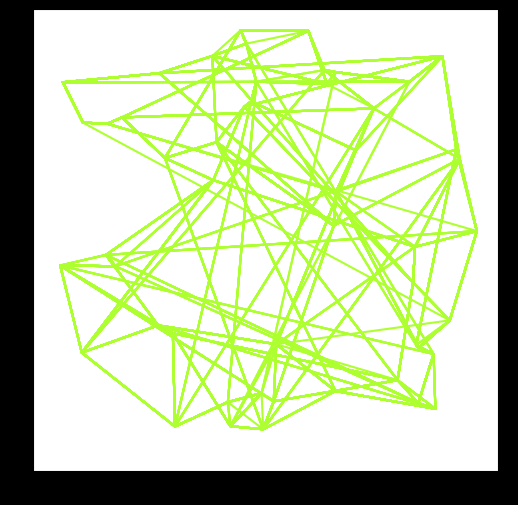

Recreate this plot in Python. (Note: this script raises an exception after producing the figure.)
#巡回セールスマン問題を局所探索法（特に2-opt法）を用いて解く。
#reference: http://codecrafthouse.jp/p/2016/08/traveling-salesman-problem/
#animation付き。

import numpy as np
import matplotlib.pyplot as plt
import time
import matplotlib.animation as animation

#plt.style.use('ggplot')
fig = plt.figure(figsize=(6, 6), facecolor="black", edgecolor="black")
ax = fig.add_subplot(111)


N = 50
MAP_SIZE = 100

city_xy = np.random.rand(N, 2) * MAP_SIZE #行列を生成。rand(行, 列)

#plt.figure(figsize=(4, 4))
#plt.plot(city_xy[:, 0], city_xy[:, 1], 'o')
#plt.show()

x = city_xy[:, 0] #すべての行の0列目
y = city_xy[:, 1] #すべての行の1列目

#わからない
distance_matrix = np.sqrt((x[:, np.newaxis] - x[np.newaxis, :]) ** 2 +
                          (y[:, np.newaxis] - y[np.newaxis, :]) ** 2)

# 見やすくするために10都市分だけ出力。
# distance_matrix[i, j]が都市iと都市jの距離。
#print(np.round(distance_matrix[:10, :10])) #１０行目１０列目まで

def calculate_total_distance(order, distance_matrix):
    """Calculate total distance traveled for given visit order"""
    idx_from = np.array(order) #訪問順
    idx_to = np.array(order[1:] + [order[0]]) #訪問順をひとつずらしたリスト
    distance_arr = distance_matrix[idx_from, idx_to] #idx_toのk番目が行、idx_fromのk番目が列を指定する行列

    return np.sum(distance_arr)

'''
#確認print-----------------------------------------------------
print(np.array(test_order[0])) #start位置（スカラー）
print(np.array(test_order[1:])) #start位置以外（リスト）
print(np.array([test_order[0]])) #start位置を要素に持つ1×1のリスト
print(np.array(test_order[1:] + [test_order[0]])) #start位置が最後の位置に行った形になる。つまり、順序をずらす。
print(np.round(distance_matrix))
print(distance_matrix[np.array(test_order), np.array(test_order[1:] + [test_order[0]])])
#--------------------------------------------------------------
'''

#図を作ってプロットを出す関数
def visualize_visit_order(order, city_xy, ims):
    """Visualize traveling path for given visit order"""
    route = np.array(order + [order[0]])  # add point of departure
    x_arr = city_xy[:, 0][route] #順序に並び替え
    y_arr = city_xy[:, 1][route] #順序に並び替え

    ax.grid(which="")
    ax.set_facecolor((1,1,1,0))
    #plt.plot(x_arr, y_arr, 'aqua', 'o-') #入力の順番に注意

    ani = animation.ArtistAnimation(fig, ims, interval=100, repeat_delay=200)
    #ani.save('')
    plt.show()

#以下、局所探索法、特に2-opt法

#移動距離の差分を計算する
def calculate_2opt_exchange_cost(visit_order, i, j, distance_matrix):
    """Calculate the difference of cost by applying given 2-opt exchange"""
    n_cities = len(visit_order)
    a, b = visit_order[i], visit_order[(i + 1) % n_cities] #最大のcity番号だけ特殊。それ以外は隣のcity番号。
    c, d = visit_order[j], visit_order[(j + 1) % n_cities]

    cost_before = distance_matrix[a, b] + distance_matrix[c, d]
    cost_after = distance_matrix[a, c] + distance_matrix[b, d]
    return cost_after - cost_before

#交換後の訪問順序を計算
def apply_2opt_exchange(visit_order, i, j):
    """Apply 2-opt exhanging on visit order"""

    tmp = visit_order[i + 1: j + 1]
    tmp.reverse()
    visit_order[i + 1: j + 1] = tmp

    return visit_order

#近傍探索の実装。現状の訪問経路の、各２パスを入れ替える操作を全組み合わせで実施します。
#全通りを計算しておき、もっとも総移動距離を減らせる交換を実際に適用します。これ以上改善できなければNoneを返すことにします。
def improve_with_2opt(visit_order, distance_matrix):
    """Check all 2-opt neighbors and improve the visit order"""
    n_cities = len(visit_order)
    cost_diff_best = 0.0
    i_best, j_best = None, None

    #すべての組み合わせの中で一番ベスト（一番効果のある）な入れ替えを決定するforloop
    for i in range(0, n_cities - 2):
        for j in range(i + 2, n_cities):
            if i == 0 and j == n_cities - 1: #最初と最後の順番は入れ替えない？？
                continue #条件を満たしたら以下をスキップ（条件を満たしてないなら実行）

            cost_diff = calculate_2opt_exchange_cost(
                visit_order, i, j, distance_matrix)
            #costの差分がより小さいならそれをbestにする
            if cost_diff < cost_diff_best:
                cost_diff_best = cost_diff
                i_best, j_best = i, j
    #costの差分が0より小さいなら（少しでも改善されるなら）２点の順番を入れ替える
    if cost_diff_best < 0.0:
        visit_order_new = apply_2opt_exchange(visit_order, i_best, j_best)
        return visit_order_new
    else:
        return None



#改善ができる限り、上の近傍探索を繰り返す
def local_search(visit_order, distance_matrix, improve_func, city_xy): #improve_func = improve_with_2opt
    """Main procedure of local search"""
    cost_total = calculate_total_distance(visit_order, distance_matrix)

    ims =[]
    while True:

        improved = improve_func(visit_order, distance_matrix)
        if not improved: #改善できないならbreak #わからない
            break
        route = np.array(visit_order + [visit_order[0]])  # add point of departure
        x_arr = np.array(city_xy[:, 0][route]) #順序に並び替え
        y_arr = np.array(city_xy[:, 1][route]) #順序に並び替え
        im = ax.plot(x_arr, y_arr, 'greenyellow', 'o-')
        ims.append(im)

        visit_order = improved

    return visit_order, ims


# 適当に初期解を生成
test_order = list(np.random.permutation(N)) #N個の順番を並び替えたリスト。これが初期順序になる
#visualize_visit_order(test_order, city_xy)
total_distance = calculate_total_distance(test_order, distance_matrix)
print('初期解の総移動距離 = {}'.format(total_distance))
print('訪問順序 = {}'.format(test_order)) #print(np.array(test_order))と同じ


starttime = time.time()

# 近傍を計算
improved, ims = local_search(test_order, distance_matrix, improve_with_2opt, city_xy)

finishtime = time.time()
#結果を表示
visualize_visit_order(improved, city_xy, ims)
total_distance = calculate_total_distance(improved, distance_matrix)
print('近傍探索適用後の総移動距離 = {}'.format(total_distance))
print('訪問順序 = {}'.format(improved)) #print(np.array(test_order))と同じ
print(f'計算時間：{finishtime - starttime}')
